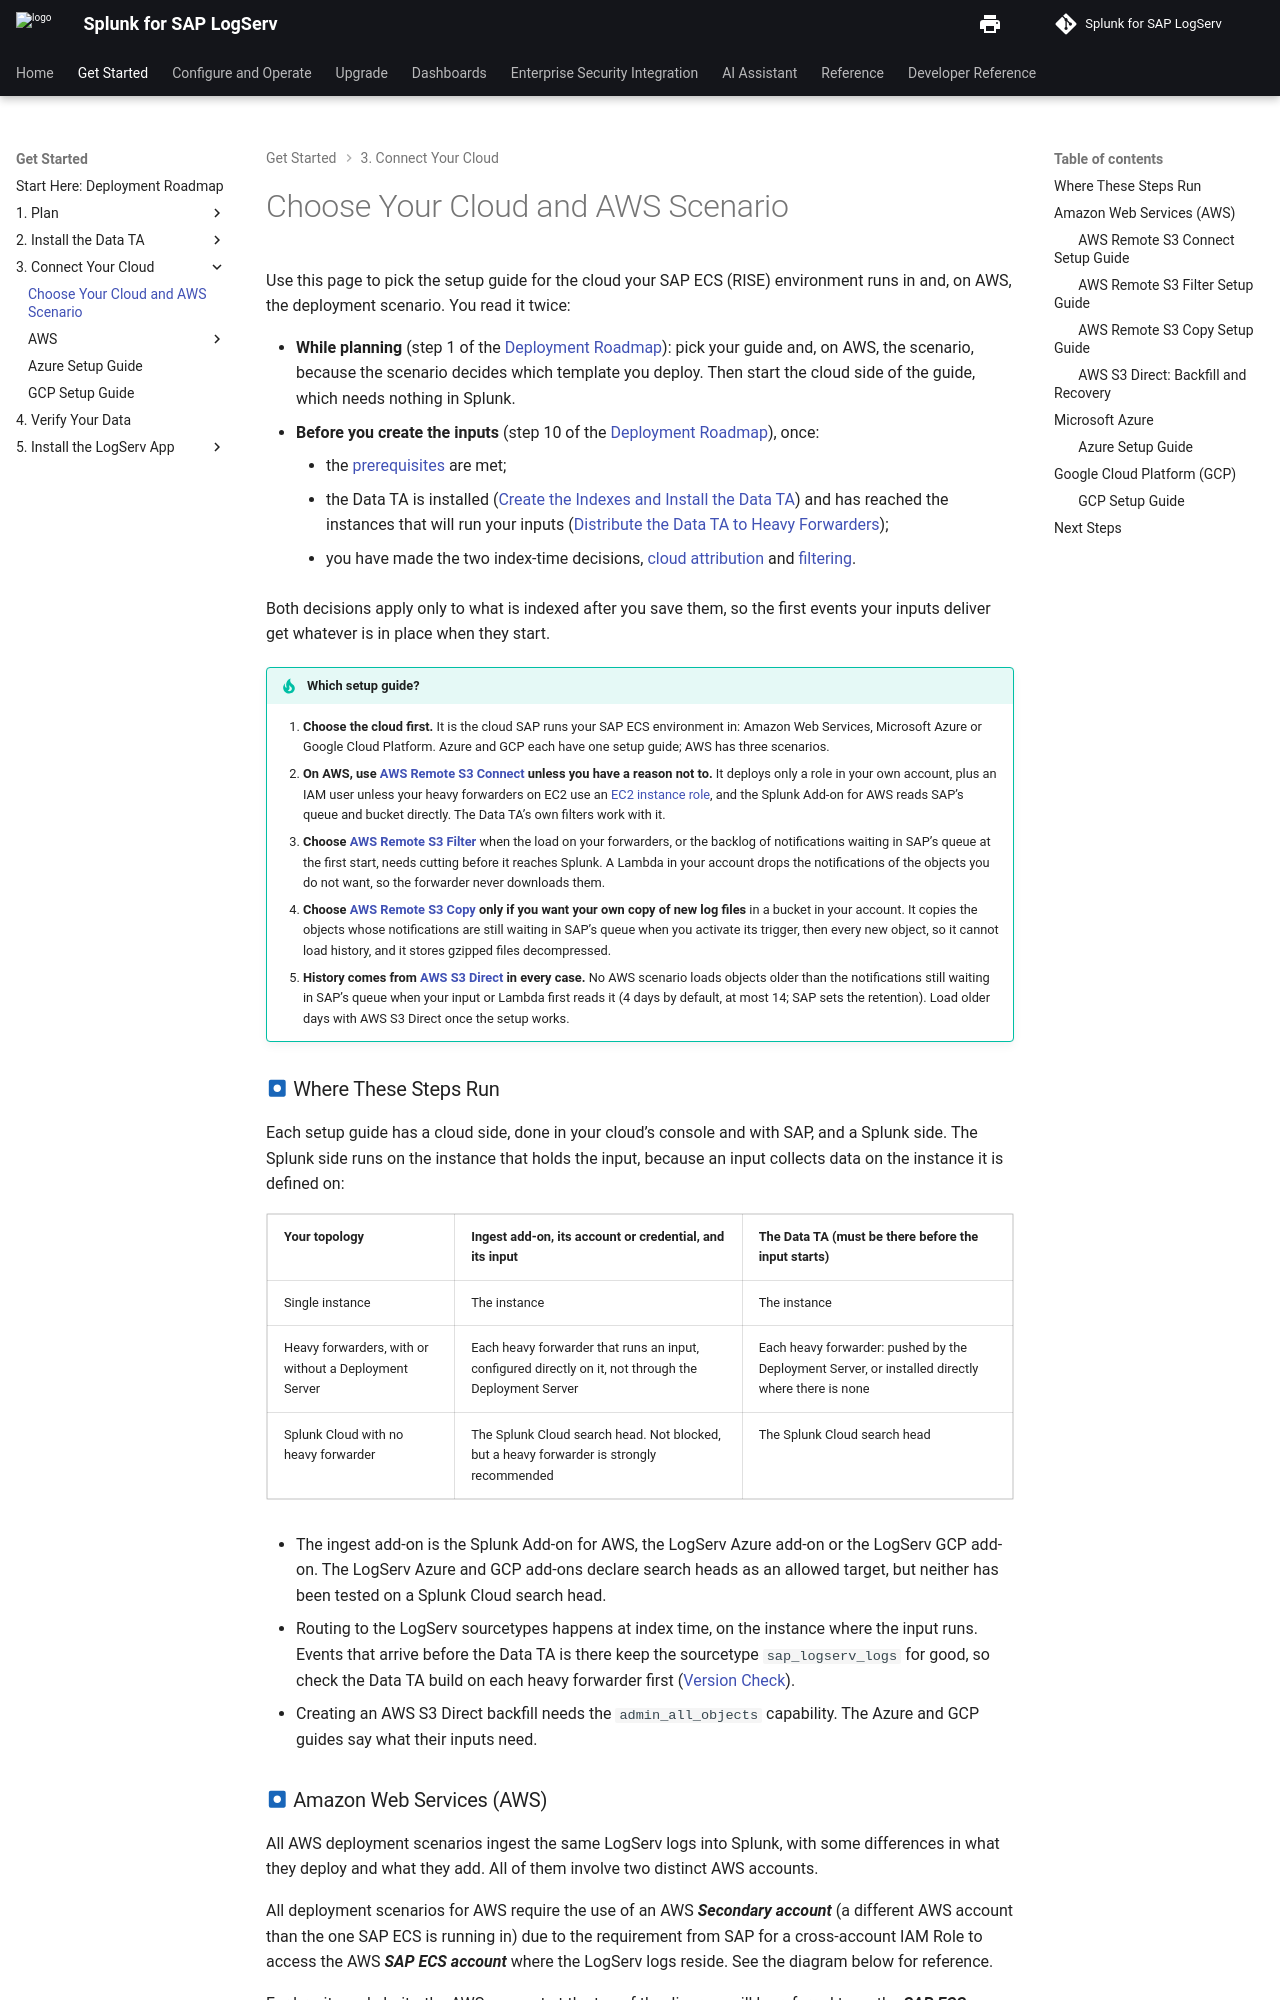

repository: splunk/splunk-sap-logserv · page: content/install-setup/choose-your-cloud/index.html · generator: mkdocs

# Choose Your Cloud and AWS Scenario

Use this page to pick the setup guide for the cloud your SAP ECS (RISE) environment runs in and, on AWS, the deployment scenario. You read it twice:

- **While planning** (step 1 of the [Deployment Roadmap](../getting-started/roadmap.md#1-request-from-sap-and-prepare-your-cloud)): pick your guide and, on AWS, the scenario, because the scenario decides which template you deploy. Then start the cloud side of the guide, which needs nothing in Splunk.
- **Before you create the inputs** (step 10 of the [Deployment Roadmap](../getting-started/roadmap.md#10-connect-your-cloud)), once:
    - the [prerequisites](../getting-started/prerequisites.md) are met;
    - the Data TA is installed ([Create the Indexes and Install the Data TA](install-ta.md)) and has reached the instances that will run your inputs ([Distribute the Data TA to Heavy Forwarders](distribute-data-ta.md));
    - you have made the two index-time decisions, [cloud attribution](cloud-attribution.md) and [filtering](decide-filtering.md).

Both decisions apply only to what is indexed after you save them, so the first events your inputs deliver get whatever is in place when they start.

!!! tip "Which setup guide?"
    1. **Choose the cloud first.** It is the cloud SAP runs your SAP ECS environment in: Amazon Web Services, Microsoft Azure or Google Cloud Platform. Azure and GCP each have one setup guide; AWS has three scenarios.
    2. **On AWS, use [AWS Remote S3 Connect](aws-remote-s3-connect-guide.md) unless you have a reason not to.** It deploys only a role in your own account, plus an IAM user unless your heavy forwarders on EC2 use an [EC2 instance role](aws-remote-s3-connect-instance-role.md), and the Splunk Add-on for AWS reads SAP's queue and bucket directly. The Data TA's own filters work with it.
    3. **Choose [AWS Remote S3 Filter](aws-remote-s3-filter-guide.md)** when the load on your forwarders, or the backlog of notifications waiting in SAP's queue at the first start, needs cutting before it reaches Splunk. A Lambda in your account drops the notifications of the objects you do not want, so the forwarder never downloads them.
    4. **Choose [AWS Remote S3 Copy](aws-remote-s3-copy-guide.md) only if you want your own copy of new log files** in a bucket in your account. It copies the objects whose notifications are still waiting in SAP's queue when you activate its trigger, then every new object, so it cannot load history, and it stores gzipped files decompressed.
    5. **History comes from [AWS S3 Direct](aws-s3-direct.md) in every case.** No AWS scenario loads objects older than the notifications still waiting in SAP's queue when your input or Lambda first reads it (4 days by default, at most 14; SAP sets the retention). Load older days with AWS S3 Direct once the setup works.

### :material-circle-box:{ .taiconcolor } Where These Steps Run

Each setup guide has a cloud side, done in your cloud's console and with SAP, and a Splunk side. The Splunk side runs on the instance that holds the input, because an input collects data on the instance it is defined on:

| Your topology | Ingest add-on, its account or credential, and its input | The Data TA (must be there before the input starts) |
|---|---|---|
| Single instance | The instance | The instance |
| Heavy forwarders, with or without a Deployment Server | Each heavy forwarder that runs an input, configured directly on it, not through the Deployment Server | Each heavy forwarder: pushed by the Deployment Server, or installed directly where there is none |
| Splunk Cloud with no heavy forwarder | The Splunk Cloud search head. Not blocked, but a heavy forwarder is strongly recommended | The Splunk Cloud search head |

- The ingest add-on is the Splunk Add-on for AWS, the LogServ Azure add-on or the LogServ GCP add-on. The LogServ Azure and GCP add-ons declare search heads as an allowed target, but neither has been tested on a Splunk Cloud search head.
- Routing to the LogServ sourcetypes happens at index time, on the instance where the input runs. Events that arrive before the Data TA is there keep the sourcetype `sap_logserv_logs` for good, so check the Data TA build on each heavy forwarder first ([Version Check](../getting-started/capacity-planning.md#version-check)).
- Creating an AWS S3 Direct backfill needs the `admin_all_objects` capability. The Azure and GCP guides say what their inputs need.
